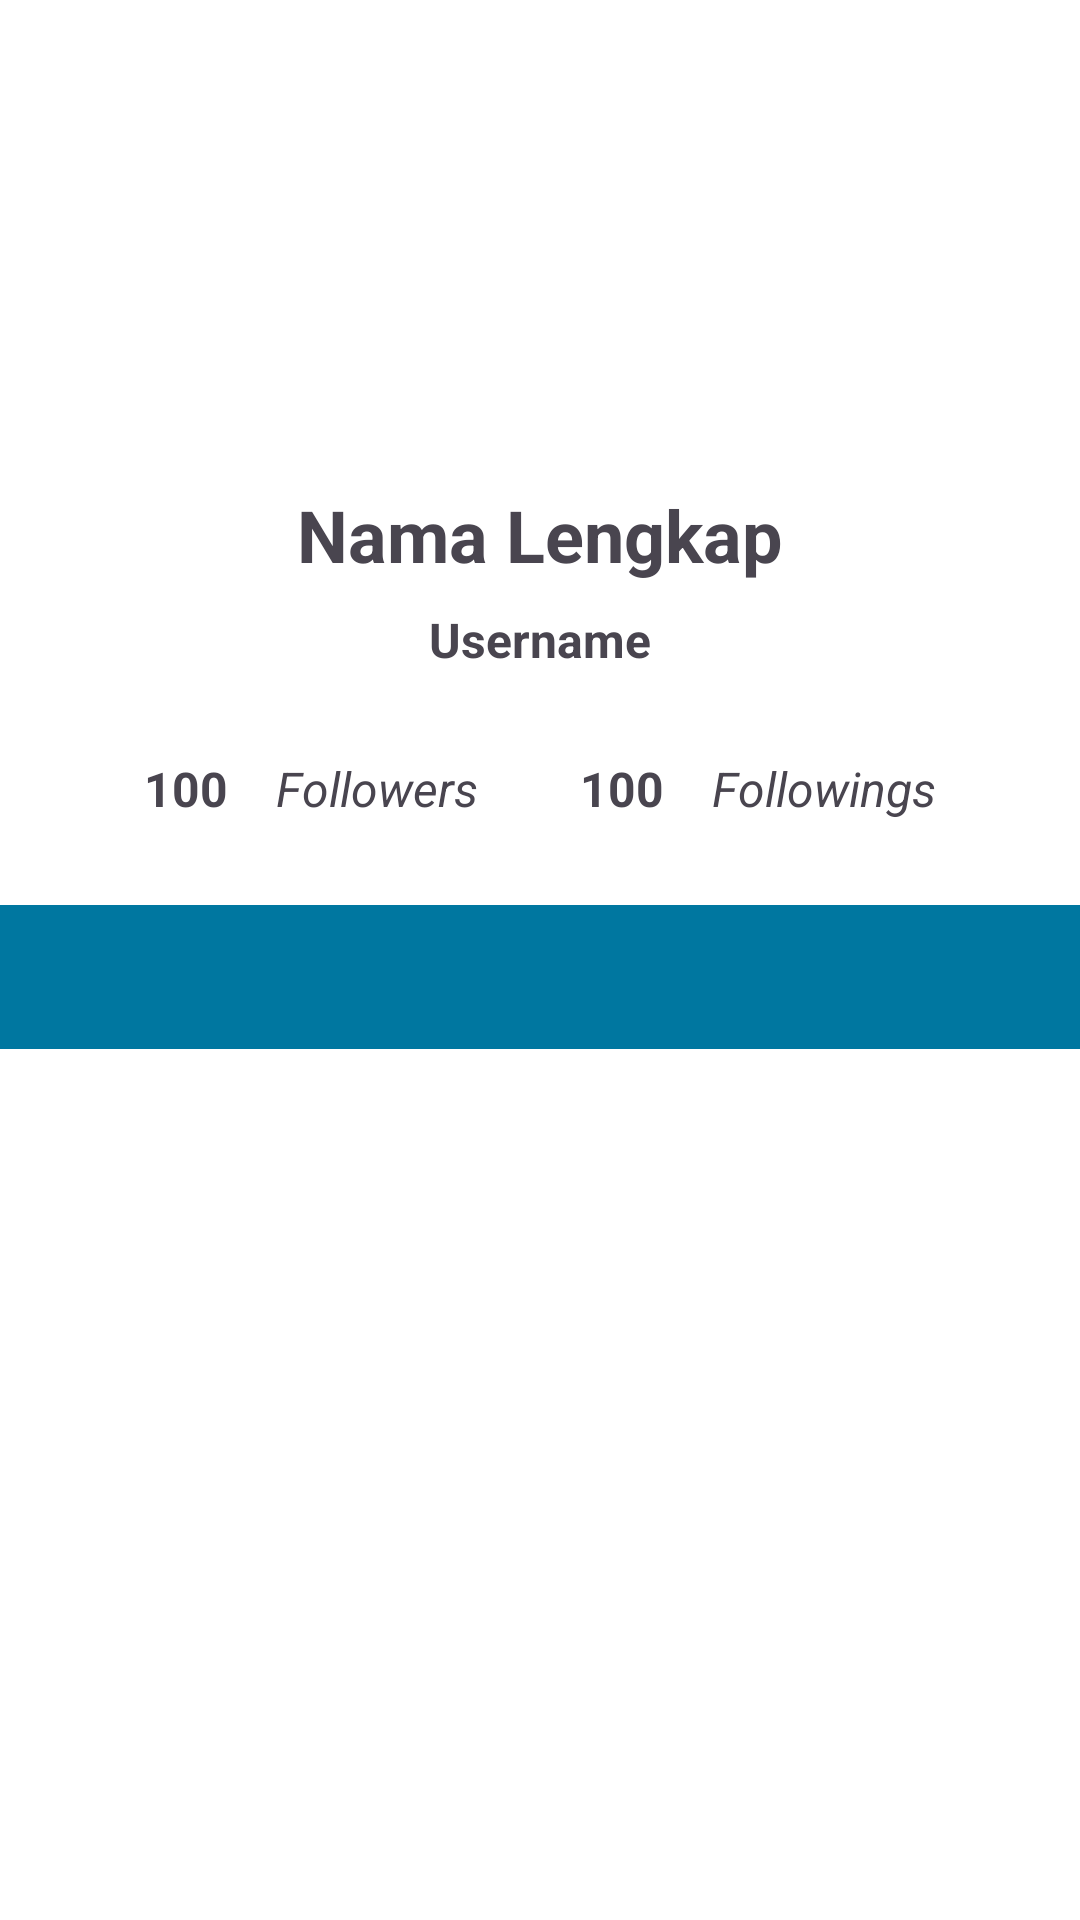

Android layout source for this screen:
<!-- AndroidManifest.xml: application theme Theme.Submission -->
<!-- res/layout/activity_detail.xml -->
<?xml version="1.0" encoding="utf-8"?>
<LinearLayout xmlns:android="http://schemas.android.com/apk/res/android"
    xmlns:app="http://schemas.android.com/apk/res-auto"
    xmlns:tools="http://schemas.android.com/tools"
    android:layout_width="match_parent"
    android:layout_height="match_parent"
    android:orientation="vertical">

    <androidx.constraintlayout.widget.ConstraintLayout
        android:layout_width="match_parent"
        android:layout_height="wrap_content"
        android:orientation="vertical"
        tools:context=".ui.DetailActivity">

        <ImageView
            android:id="@+id/imgProfileUser"
            android:layout_width="130dp"
            android:layout_height="130dp"
            android:layout_margin="16dp"
            android:src="@drawable/baseline_account_circle_24"
            app:layout_constraintEnd_toEndOf="parent"
            app:layout_constraintStart_toStartOf="parent"
            app:layout_constraintTop_toTopOf="parent" />

        <TextView
            android:id="@+id/tvUserFullName"
            android:layout_width="match_parent"
            android:layout_height="wrap_content"
            android:layout_margin="16dp"
            android:text="Nama Lengkap"
            android:textAlignment="center"
            android:textSize="24sp"
            android:textStyle="bold"
            app:layout_constraintEnd_toEndOf="parent"
            app:layout_constraintStart_toStartOf="parent"
            app:layout_constraintTop_toBottomOf="@id/imgProfileUser" />

        <TextView
            android:id="@+id/tvUsername"
            android:layout_width="match_parent"
            android:layout_height="wrap_content"
            android:layout_margin="8dp"
            android:text="Username"
            android:textAlignment="center"
            android:textSize="16sp"
            android:textStyle="bold"
            app:layout_constraintEnd_toEndOf="parent"
            app:layout_constraintStart_toStartOf="parent"
            app:layout_constraintTop_toBottomOf="@id/tvUserFullName" />


        <TableLayout
            android:id="@+id/tableLayout"
            android:layout_width="match_parent"
            android:layout_height="wrap_content"
            android:paddingLeft="40dp"
            android:paddingTop="20dp"
            android:paddingRight="40dp"
            android:paddingBottom="20dp"
            app:layout_constraintTop_toBottomOf="@+id/tvUsername"
            tools:ignore="MissingConstraints">

            <TableRow>

                <TextView
                    android:id="@+id/tvUserFollowersNumber"
                    android:padding="8dp"
                    android:text="100"
                    android:textSize="16sp"
                    android:textStyle="bold" />

                <TextView
                    android:padding="8dp"
                    android:text="Followers"
                    android:textSize="16sp"
                    android:textStyle="italic" />

                <Space
                    android:layout_width="0dp"
                    android:layout_weight="1" />

                <TextView
                    android:id="@+id/tvUserFollowingsNumber"
                    android:padding="8dp"
                    android:text="100"
                    android:textSize="16sp"
                    android:textStyle="bold" />

                <TextView
                    android:padding="8dp"
                    android:text="Followings"
                    android:textSize="16sp"
                    android:textStyle="italic" />

            </TableRow>

        </TableLayout>

        <ProgressBar
            android:id="@+id/progressBarDetail"
            android:layout_width="wrap_content"
            android:layout_height="wrap_content"
            app:layout_constraintBottom_toBottomOf="parent"
            app:layout_constraintEnd_toEndOf="parent"
            app:layout_constraintStart_toStartOf="parent"
            app:layout_constraintTop_toTopOf="parent" />


    </androidx.constraintlayout.widget.ConstraintLayout>

    <com.google.android.material.tabs.TabLayout
        android:id="@+id/tabs"
        android:layout_width="match_parent"
        android:layout_height="wrap_content"
        android:background="?attr/colorPrimaryVariant"
        app:tabTextColor="@android:color/white" />

    <androidx.viewpager2.widget.ViewPager2
        android:id="@+id/view_pager"
        android:layout_width="match_parent"
        android:layout_height="match_parent" />
</LinearLayout>
<!-- resources referenced by this layout -->
<resources>
  <style name="Theme.Submission" parent="Base.Theme.Submission" />
  <style name="Base.Theme.Submission" parent="Theme.Material3.DayNight">
          
          <item name="colorPrimary">#0099CC</item>
          <item name="colorPrimaryVariant">#0077A0</item>
          <item name="colorAccent">#E4405F</item>
          <item name="android:windowBackground">@color/white</item>
          <item name="android:textColorPrimary">@color/black</item>
          <item name="android:textColorSecondary">@color/gray</item>
          <item name="android:editTextColor">@color/black</item>
          <item name="android:colorControlHighlight">#80B3B3B3</item>
      </style>
  <color name="white">#FFFFFF</color>
  <color name="black">#000000</color>
  <color name="gray">#808080</color>
</resources>
